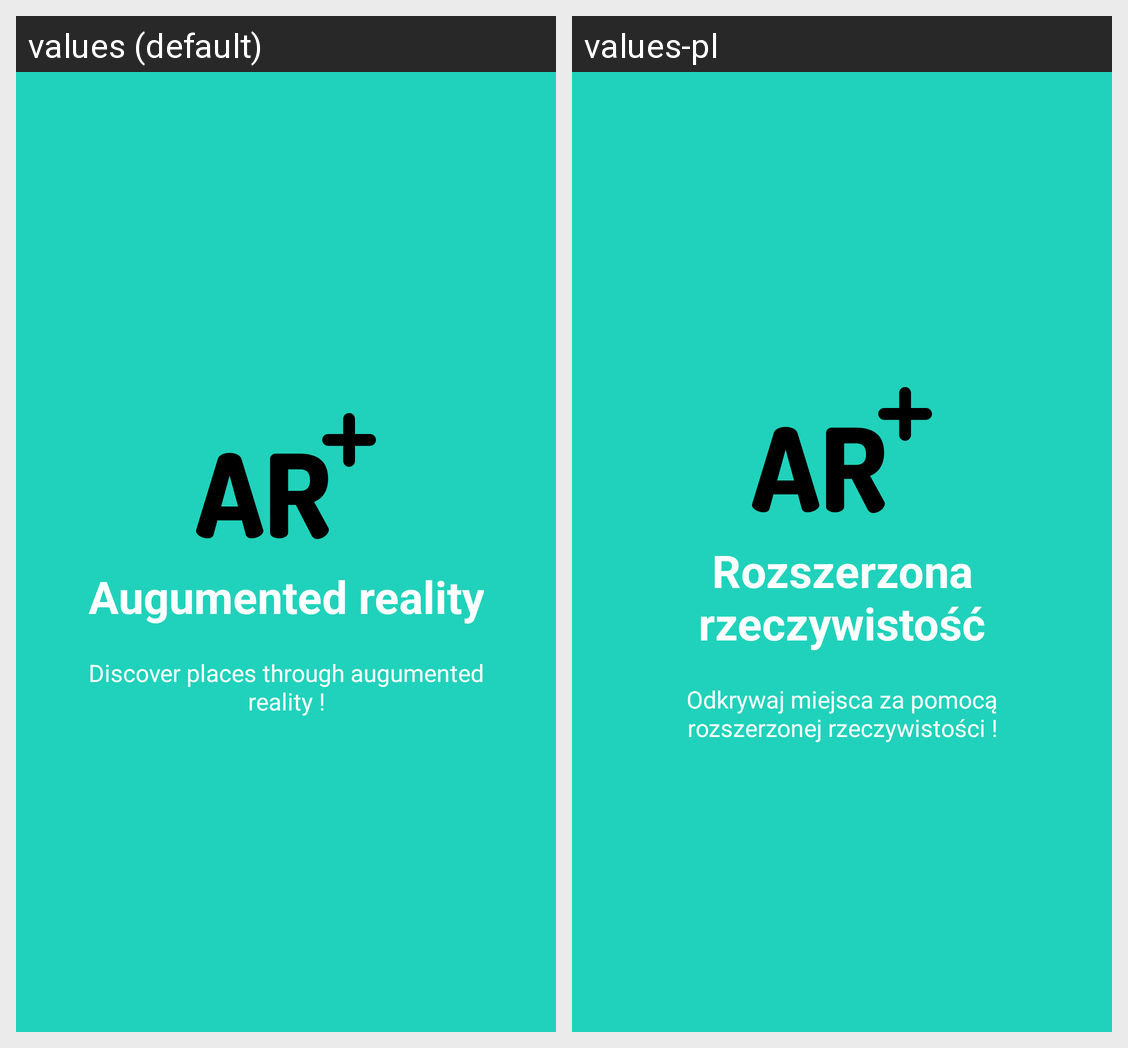

This grid shows one Android layout under two languages. Give, for every string resource on the screen, its name, the default text and each shown locale's text.
Android screen res/layout/welcome_screen_2.xml rendered under 2 locales, left to right: values (default), values-pl. Device: Nexus 5 (rendered at 1080×1920; each locale shown at half size, 540×960, under a caption strip naming it); theme AppTheme.
Strings drawn on this screen, with the default value and each locale's value (text and hints the layout hard-codes, and strings that could not be matched under every locale, appear in the picture but are not listed):

slide_2_title
  values: Augumented reality
  values-pl: Rozszerzona rzeczywistość

slide_2_desc
  values: Discover places through augumented reality !
  values-pl: Odkrywaj miejsca za pomocą rozszerzonej rzeczywistości !
